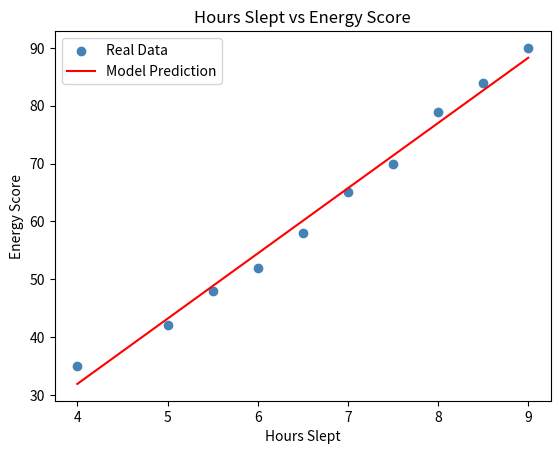

Write the Python code that produced this figure.
# This code demonstrates the same linear regression algorithm with the same data used in the file
# Linear Regression Simple.py, but uses pure maths instead of the library scikit-learn.

# For only 1 input feature, the goal of the model is to find the values of "b0" and "b1" such that
# energy_score = b0 + (b1 * hours_slept) has the minimum sum of squares error.

# For only 1 feature, calculus gives a closed form - no iteration needed - solution:
# b1 (slope)     = Σ[(xᵢ - x̄)(yᵢ - ȳ)] / Σ[(xᵢ - x̄)²]
# b0 (intercept) = ȳ - b1 * x̄
# Where x̄ and ȳ are the means of x and y.

# ---- IMPORTING LIBRARIES ---- #
import random
import matplotlib.pyplot as plt


# ---- THE DATA ---- #
hours_slept = [4,5,5.5,6,6.5,7,7.5,8,8.5,9]
energy_scores = [35,42,48,52,58,65,70,79,84,90]


# ---- SPLITTING DATA ---- #
def train_test_split_manual(x,y,test_size=0.2, seed=42):
    n = len(x)
    indices = list(range(n))
    random.seed(seed)
    random.shuffle(indices)

    n_test = round(n * test_size)
    test_idx = indices[:n_test]
    train_idx = indices[n_test:]

    x_train = [x[i] for i in train_idx]
    y_train = [y[i] for i in train_idx]

    x_test = [x[i] for i in test_idx]
    y_test = [y[i] for i in test_idx]

    return x_train, x_test, y_train, y_test

x_train, x_test, y_train, y_test = train_test_split_manual(hours_slept, energy_scores, test_size=0.2, seed=42)


# ---- MODEL TRAINING ---- #
def mean(values):
    return sum(values)/len(values)

def fit_linear_regression(x,y):
    x_mean = mean(x)
    y_mean = mean(y)

    numerator = sum((xi - x_mean) *(yi- y_mean) for xi, yi in zip(x,y))
    denominator = sum((xi - x_mean) ** 2 for xi in x)

    b1 = numerator/denominator
    b0 = y_mean - b1 * x_mean

    return b0,b1

b0, b1 = fit_linear_regression(x_train,y_train)


# ---- PREDICTING AND EVALUATING ---- #
def predict(x, b0, b1):
    return [(b0 + b1 * xi) for xi in x]

def mean_squared_error_manual(y_true, y_pred):
    squared_error = [(yt-yp) ** 2 for yt,yp in zip(y_true,y_pred)]
    return mean(squared_error)

predictions = predict(x_test,b0,b1)
mse = mean_squared_error_manual(y_test, predictions)

print(f"Fitted line: energy = {b0:.2f} + {b1:.2f} * hours_slept")
print(f"Predicted Energy Scores: {[round(p, 2) for p in predictions]}")
print(f"Actual Energy Score: {y_test}")
print(f"Mean Squared Error: {mse:.2f}")


# ---- PLOTTING RESULTS ---- #
plt.scatter(hours_slept, energy_scores, color="steelblue", label="Real Data")
plt.plot(hours_slept, predict(hours_slept, b0, b1), color="red", label="Model Prediction")
plt.xlabel("Hours Slept")
plt.ylabel("Energy Score")
plt.title("Hours Slept vs Energy Score")
plt.legend()
plt.show()
